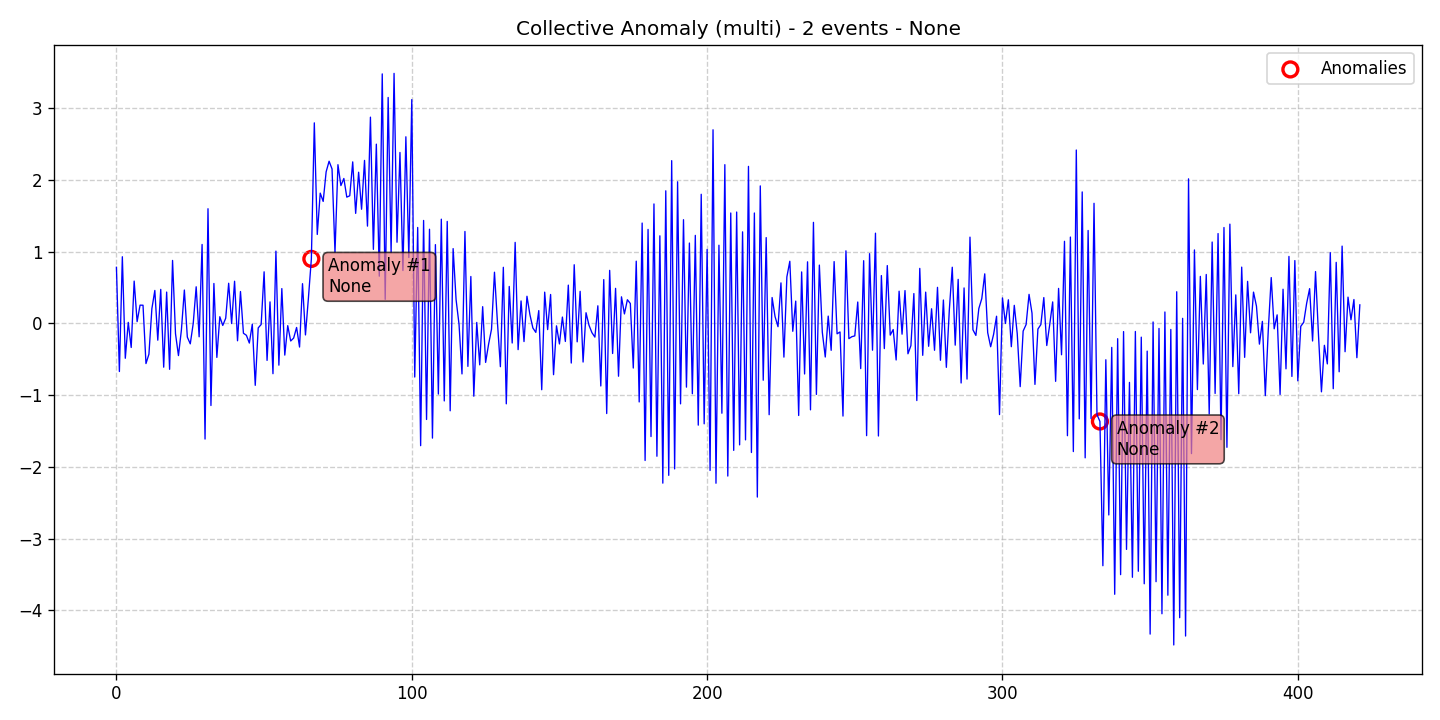

The file beside this chart, header and first rows:
data, stationary, det_lin_up, det_lin_down, det_quad, det_cubic, det_exp, det_damped, stoc_trend, volatility, single_seas, multiple_seas, point_anom_single, point_anom_multi, collect_anom, context_anom, mean_shift, var_shift, trend_shift, date, is_break, is_anomaly, is_multi, location_beginning
0.7809, 0, 0, 0, 0, 0, 0, 0, 0, 0, 0, 0, 0, 0, 1, 0, 0, 0, 0, 2020-01-01, 0, 0, 1, 0
-0.6711, 0, 0, 0, 0, 0, 0, 0, 0, 0, 0, 0, 0, 0, 1, 0, 0, 0, 0, 2020-01-02, 0, 0, 1, 0
0.9285, 0, 0, 0, 0, 0, 0, 0, 0, 0, 0, 0, 0, 0, 1, 0, 0, 0, 0, 2020-01-03, 0, 0, 1, 0
-0.4865, 0, 0, 0, 0, 0, 0, 0, 0, 0, 0, 0, 0, 0, 1, 0, 0, 0, 0, 2020-01-04, 0, 0, 1, 0
0.0141, 0, 0, 0, 0, 0, 0, 0, 0, 0, 0, 0, 0, 0, 1, 0, 0, 0, 0, 2020-01-05, 0, 0, 1, 0
-0.3361, 0, 0, 0, 0, 0, 0, 0, 0, 0, 0, 0, 0, 0, 1, 0, 0, 0, 0, 2020-01-06, 0, 0, 1, 0
0.5891, 0, 0, 0, 0, 0, 0, 0, 0, 0, 0, 0, 0, 0, 1, 0, 0, 0, 0, 2020-01-07, 0, 0, 1, 0
0.02418, 0, 0, 0, 0, 0, 0, 0, 0, 0, 0, 0, 0, 0, 1, 0, 0, 0, 0, 2020-01-08, 0, 0, 1, 0
0.2539, 0, 0, 0, 0, 0, 0, 0, 0, 0, 0, 0, 0, 0, 1, 0, 0, 0, 0, 2020-01-09, 0, 0, 1, 0
0.2527, 0, 0, 0, 0, 0, 0, 0, 0, 0, 0, 0, 0, 0, 1, 0, 0, 0, 0, 2020-01-10, 0, 0, 1, 0
-0.5604, 0, 0, 0, 0, 0, 0, 0, 0, 0, 0, 0, 0, 0, 1, 0, 0, 0, 0, 2020-01-11, 0, 0, 1, 0
-0.4299, 0, 0, 0, 0, 0, 0, 0, 0, 0, 0, 0, 0, 0, 1, 0, 0, 0, 0, 2020-01-12, 0, 0, 1, 0
0.204, 0, 0, 0, 0, 0, 0, 0, 0, 0, 0, 0, 0, 0, 1, 0, 0, 0, 0, 2020-01-13, 0, 0, 1, 0
0.4586, 0, 0, 0, 0, 0, 0, 0, 0, 0, 0, 0, 0, 0, 1, 0, 0, 0, 0, 2020-01-14, 0, 0, 1, 0
-0.2346, 0, 0, 0, 0, 0, 0, 0, 0, 0, 0, 0, 0, 0, 1, 0, 0, 0, 0, 2020-01-15, 0, 0, 1, 0
0.4735, 0, 0, 0, 0, 0, 0, 0, 0, 0, 0, 0, 0, 0, 1, 0, 0, 0, 0, 2020-01-16, 0, 0, 1, 0
-0.6107, 0, 0, 0, 0, 0, 0, 0, 0, 0, 0, 0, 0, 0, 1, 0, 0, 0, 0, 2020-01-17, 0, 0, 1, 0
0.4361, 0, 0, 0, 0, 0, 0, 0, 0, 0, 0, 0, 0, 0, 1, 0, 0, 0, 0, 2020-01-18, 0, 0, 1, 0
-0.6406, 0, 0, 0, 0, 0, 0, 0, 0, 0, 0, 0, 0, 0, 1, 0, 0, 0, 0, 2020-01-19, 0, 0, 1, 0
0.877, 0, 0, 0, 0, 0, 0, 0, 0, 0, 0, 0, 0, 0, 1, 0, 0, 0, 0, 2020-01-20, 0, 0, 1, 0
-0.1449, 0, 0, 0, 0, 0, 0, 0, 0, 0, 0, 0, 0, 0, 1, 0, 0, 0, 0, 2020-01-21, 0, 0, 1, 0
-0.4491, 0, 0, 0, 0, 0, 0, 0, 0, 0, 0, 0, 0, 0, 1, 0, 0, 0, 0, 2020-01-22, 0, 0, 1, 0
-0.09142, 0, 0, 0, 0, 0, 0, 0, 0, 0, 0, 0, 0, 0, 1, 0, 0, 0, 0, 2020-01-23, 0, 0, 1, 0
0.4646, 0, 0, 0, 0, 0, 0, 0, 0, 0, 0, 0, 0, 0, 1, 0, 0, 0, 0, 2020-01-24, 0, 0, 1, 0
-0.1913, 0, 0, 0, 0, 0, 0, 0, 0, 0, 0, 0, 0, 0, 1, 0, 0, 0, 0, 2020-01-25, 0, 0, 1, 0
-0.2855, 0, 0, 0, 0, 0, 0, 0, 0, 0, 0, 0, 0, 0, 1, 0, 0, 0, 0, 2020-01-26, 0, 0, 1, 0
-0.00146, 0, 0, 0, 0, 0, 0, 0, 0, 0, 0, 0, 0, 0, 1, 0, 0, 0, 0, 2020-01-27, 0, 0, 1, 0
0.5096, 0, 0, 0, 0, 0, 0, 0, 0, 0, 0, 0, 0, 0, 1, 0, 0, 0, 0, 2020-01-28, 0, 0, 1, 0
-0.1874, 0, 0, 0, 0, 0, 0, 0, 0, 0, 0, 0, 0, 0, 1, 0, 0, 0, 0, 2020-01-29, 0, 0, 1, 0
1.1, 0, 0, 0, 0, 0, 0, 0, 0, 0, 0, 0, 0, 0, 1, 0, 0, 0, 0, 2020-01-30, 0, 0, 1, 0
-1.612, 0, 0, 0, 0, 0, 0, 0, 0, 0, 0, 0, 0, 0, 1, 0, 0, 0, 0, 2020-01-31, 0, 0, 1, 0
1.598, 0, 0, 0, 0, 0, 0, 0, 0, 0, 0, 0, 0, 0, 1, 0, 0, 0, 0, 2020-02-01, 0, 0, 1, 0
-1.145, 0, 0, 0, 0, 0, 0, 0, 0, 0, 0, 0, 0, 0, 1, 0, 0, 0, 0, 2020-02-02, 0, 0, 1, 0
0.5558, 0, 0, 0, 0, 0, 0, 0, 0, 0, 0, 0, 0, 0, 1, 0, 0, 0, 0, 2020-02-03, 0, 0, 1, 0
-0.4745, 0, 0, 0, 0, 0, 0, 0, 0, 0, 0, 0, 0, 0, 1, 0, 0, 0, 0, 2020-02-04, 0, 0, 1, 0
0.09233, 0, 0, 0, 0, 0, 0, 0, 0, 0, 0, 0, 0, 0, 1, 0, 0, 0, 0, 2020-02-05, 0, 0, 1, 0
-0.02906, 0, 0, 0, 0, 0, 0, 0, 0, 0, 0, 0, 0, 0, 1, 0, 0, 0, 0, 2020-02-06, 0, 0, 1, 0
0.07195, 0, 0, 0, 0, 0, 0, 0, 0, 0, 0, 0, 0, 0, 1, 0, 0, 0, 0, 2020-02-07, 0, 0, 1, 0
0.5589, 0, 0, 0, 0, 0, 0, 0, 0, 0, 0, 0, 0, 0, 1, 0, 0, 0, 0, 2020-02-08, 0, 0, 1, 0
-0.002249, 0, 0, 0, 0, 0, 0, 0, 0, 0, 0, 0, 0, 0, 1, 0, 0, 0, 0, 2020-02-09, 0, 0, 1, 0
0.587, 0, 0, 0, 0, 0, 0, 0, 0, 0, 0, 0, 0, 0, 1, 0, 0, 0, 0, 2020-02-10, 0, 0, 1, 0
-0.2427, 0, 0, 0, 0, 0, 0, 0, 0, 0, 0, 0, 0, 0, 1, 0, 0, 0, 0, 2020-02-11, 0, 0, 1, 0
0.4437, 0, 0, 0, 0, 0, 0, 0, 0, 0, 0, 0, 0, 0, 1, 0, 0, 0, 0, 2020-02-12, 0, 0, 1, 0
-0.1379, 0, 0, 0, 0, 0, 0, 0, 0, 0, 0, 0, 0, 0, 1, 0, 0, 0, 0, 2020-02-13, 0, 0, 1, 0
-0.1663, 0, 0, 0, 0, 0, 0, 0, 0, 0, 0, 0, 0, 0, 1, 0, 0, 0, 0, 2020-02-14, 0, 0, 1, 0
-0.2745, 0, 0, 0, 0, 0, 0, 0, 0, 0, 0, 0, 0, 0, 1, 0, 0, 0, 0, 2020-02-15, 0, 0, 1, 0
-0.01132, 0, 0, 0, 0, 0, 0, 0, 0, 0, 0, 0, 0, 0, 1, 0, 0, 0, 0, 2020-02-16, 0, 0, 1, 0
-0.8637, 0, 0, 0, 0, 0, 0, 0, 0, 0, 0, 0, 0, 0, 1, 0, 0, 0, 0, 2020-02-17, 0, 0, 1, 0
-0.06323, 0, 0, 0, 0, 0, 0, 0, 0, 0, 0, 0, 0, 0, 1, 0, 0, 0, 0, 2020-02-18, 0, 0, 1, 0
-0.01612, 0, 0, 0, 0, 0, 0, 0, 0, 0, 0, 0, 0, 0, 1, 0, 0, 0, 0, 2020-02-19, 0, 0, 1, 0
0.7184, 0, 0, 0, 0, 0, 0, 0, 0, 0, 0, 0, 0, 0, 1, 0, 0, 0, 0, 2020-02-20, 0, 0, 1, 0
-0.5162, 0, 0, 0, 0, 0, 0, 0, 0, 0, 0, 0, 0, 0, 1, 0, 0, 0, 0, 2020-02-21, 0, 0, 1, 0
0.2993, 0, 0, 0, 0, 0, 0, 0, 0, 0, 0, 0, 0, 0, 1, 0, 0, 0, 0, 2020-02-22, 0, 0, 1, 0
-0.7016, 0, 0, 0, 0, 0, 0, 0, 0, 0, 0, 0, 0, 0, 1, 0, 0, 0, 0, 2020-02-23, 0, 0, 1, 0
1.007, 0, 0, 0, 0, 0, 0, 0, 0, 0, 0, 0, 0, 0, 1, 0, 0, 0, 0, 2020-02-24, 0, 0, 1, 0
-0.5827, 0, 0, 0, 0, 0, 0, 0, 0, 0, 0, 0, 0, 0, 1, 0, 0, 0, 0, 2020-02-25, 0, 0, 1, 0
0.4847, 0, 0, 0, 0, 0, 0, 0, 0, 0, 0, 0, 0, 0, 1, 0, 0, 0, 0, 2020-02-26, 0, 0, 1, 0
-0.4425, 0, 0, 0, 0, 0, 0, 0, 0, 0, 0, 0, 0, 0, 1, 0, 0, 0, 0, 2020-02-27, 0, 0, 1, 0
-0.03205, 0, 0, 0, 0, 0, 0, 0, 0, 0, 0, 0, 0, 0, 1, 0, 0, 0, 0, 2020-02-28, 0, 0, 1, 0
-0.2457, 0, 0, 0, 0, 0, 0, 0, 0, 0, 0, 0, 0, 0, 1, 0, 0, 0, 0, 2020-02-29, 0, 0, 1, 0
... 362 more rows
